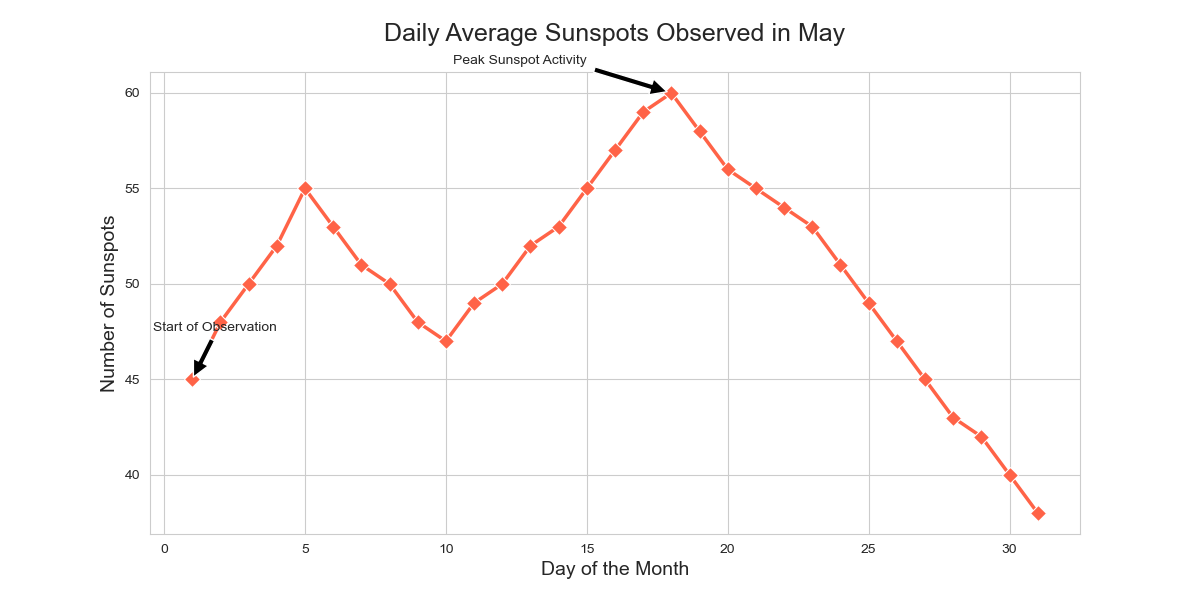

Data behind this chart, as committed beside it:
Day, Sunspots
1, 45
2, 48
3, 50
4, 52
5, 55
6, 53
7, 51
8, 50
9, 48
10, 47
11, 49
12, 50
13, 52
14, 53
15, 55
16, 57
17, 59
18, 60
19, 58
20, 56
21, 55
22, 54
23, 53
24, 51
25, 49
26, 47
27, 45
28, 43
29, 42
30, 40
31, 38
